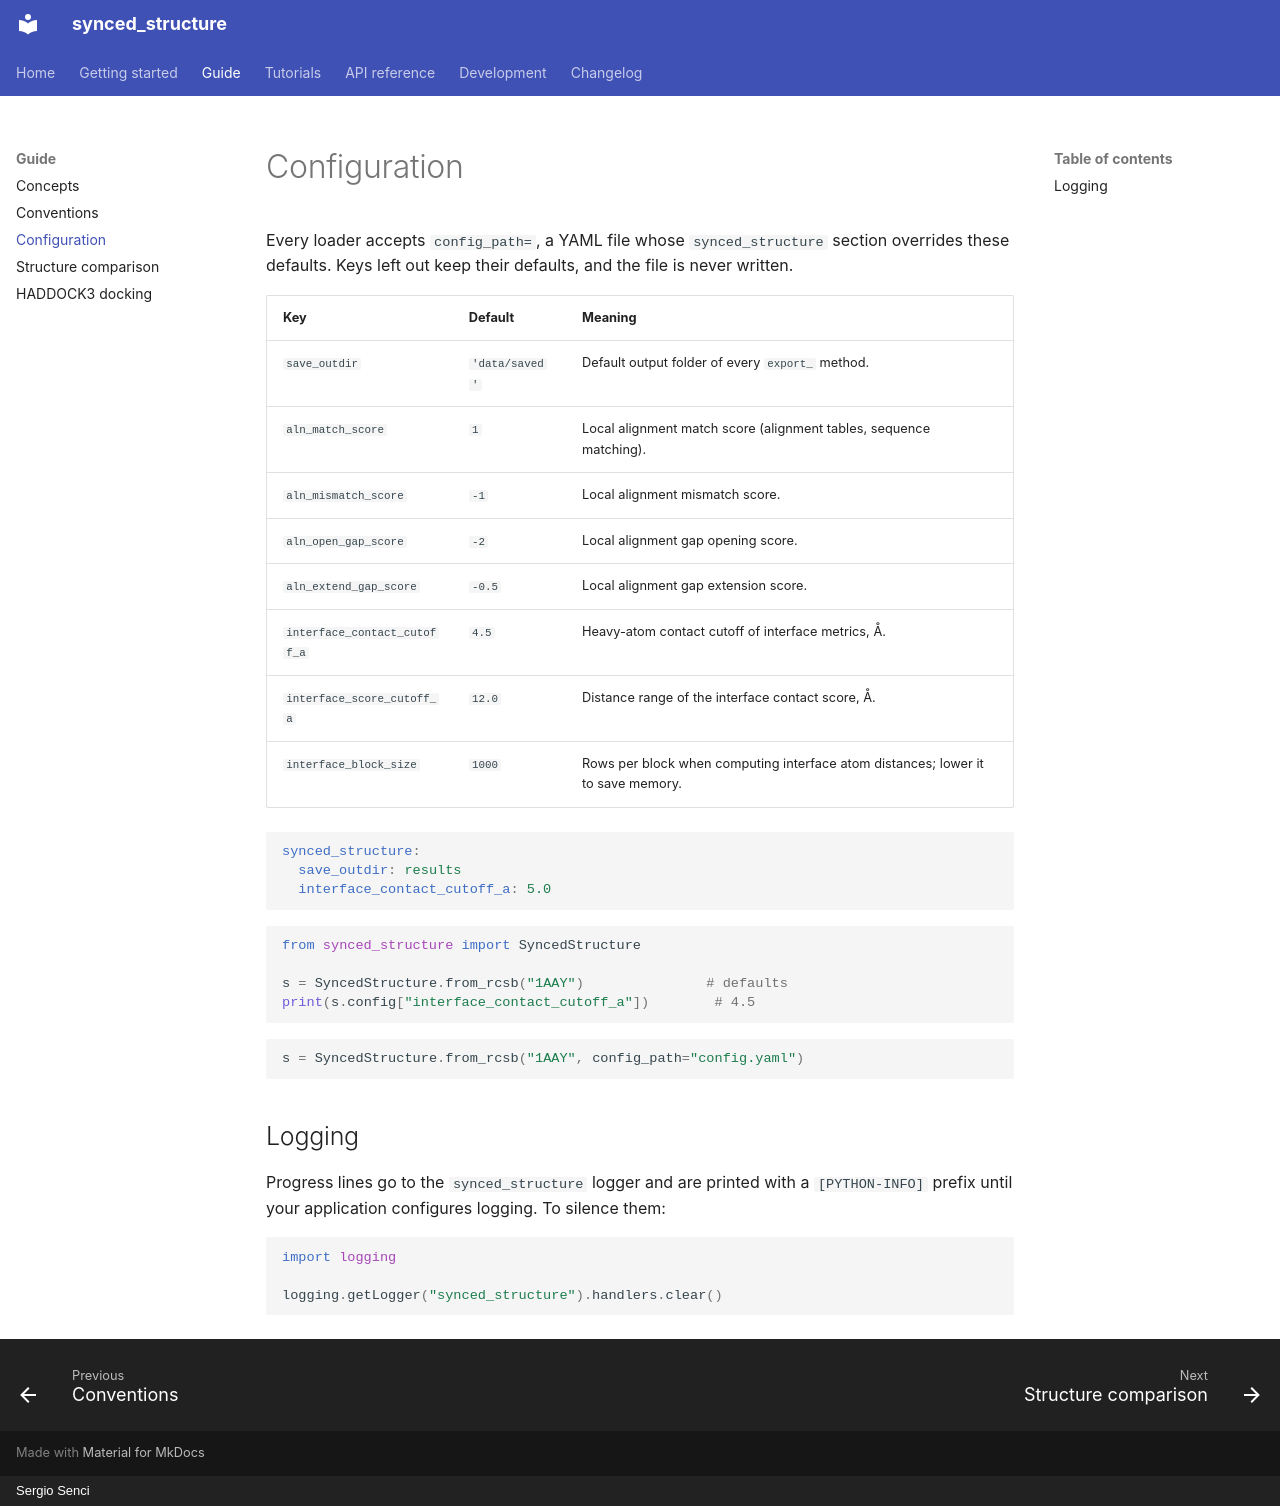

repository: ssenci97/bio-utils-2 · page: guide/configuration/index.html · generator: mkdocs · copyright: Sergio Senci

# Configuration

Every loader accepts `config_path=`, a YAML file whose `synced_structure` section overrides these defaults. Keys left out keep their defaults, and the file is never written.

| Key | Default | Meaning |
|---|---|---|
| `save_outdir` | `'data/saved'` | Default output folder of every `export_` method. |
| `aln_match_score` | `1` | Local alignment match score (alignment tables, sequence matching). |
| `aln_mismatch_score` | `-1` | Local alignment mismatch score. |
| `aln_open_gap_score` | `-2` | Local alignment gap opening score. |
| `aln_extend_gap_score` | `-0.5` | Local alignment gap extension score. |
| `interface_contact_cutoff_a` | `4.5` | Heavy-atom contact cutoff of interface metrics, Å. |
| `interface_score_cutoff_a` | `12.0` | Distance range of the interface contact score, Å. |
| `interface_block_size` | `1000` | Rows per block when computing interface atom distances; lower it to save memory. |

```yaml
synced_structure:
  save_outdir: results
  interface_contact_cutoff_a: 5.0
```

```python
from synced_structure import SyncedStructure

s = SyncedStructure.from_rcsb("1AAY")               # defaults
print(s.config["interface_contact_cutoff_a"])        # 4.5
```

<!-- skip-test -->
```python
s = SyncedStructure.from_rcsb("1AAY", config_path="config.yaml")
```

## Logging

Progress lines go to the `synced_structure` logger and are printed with a `[PYTHON-INFO]` prefix until your application configures logging. To silence them:

<!-- skip-test -->
```python
import logging

logging.getLogger("synced_structure").handlers.clear()
```
